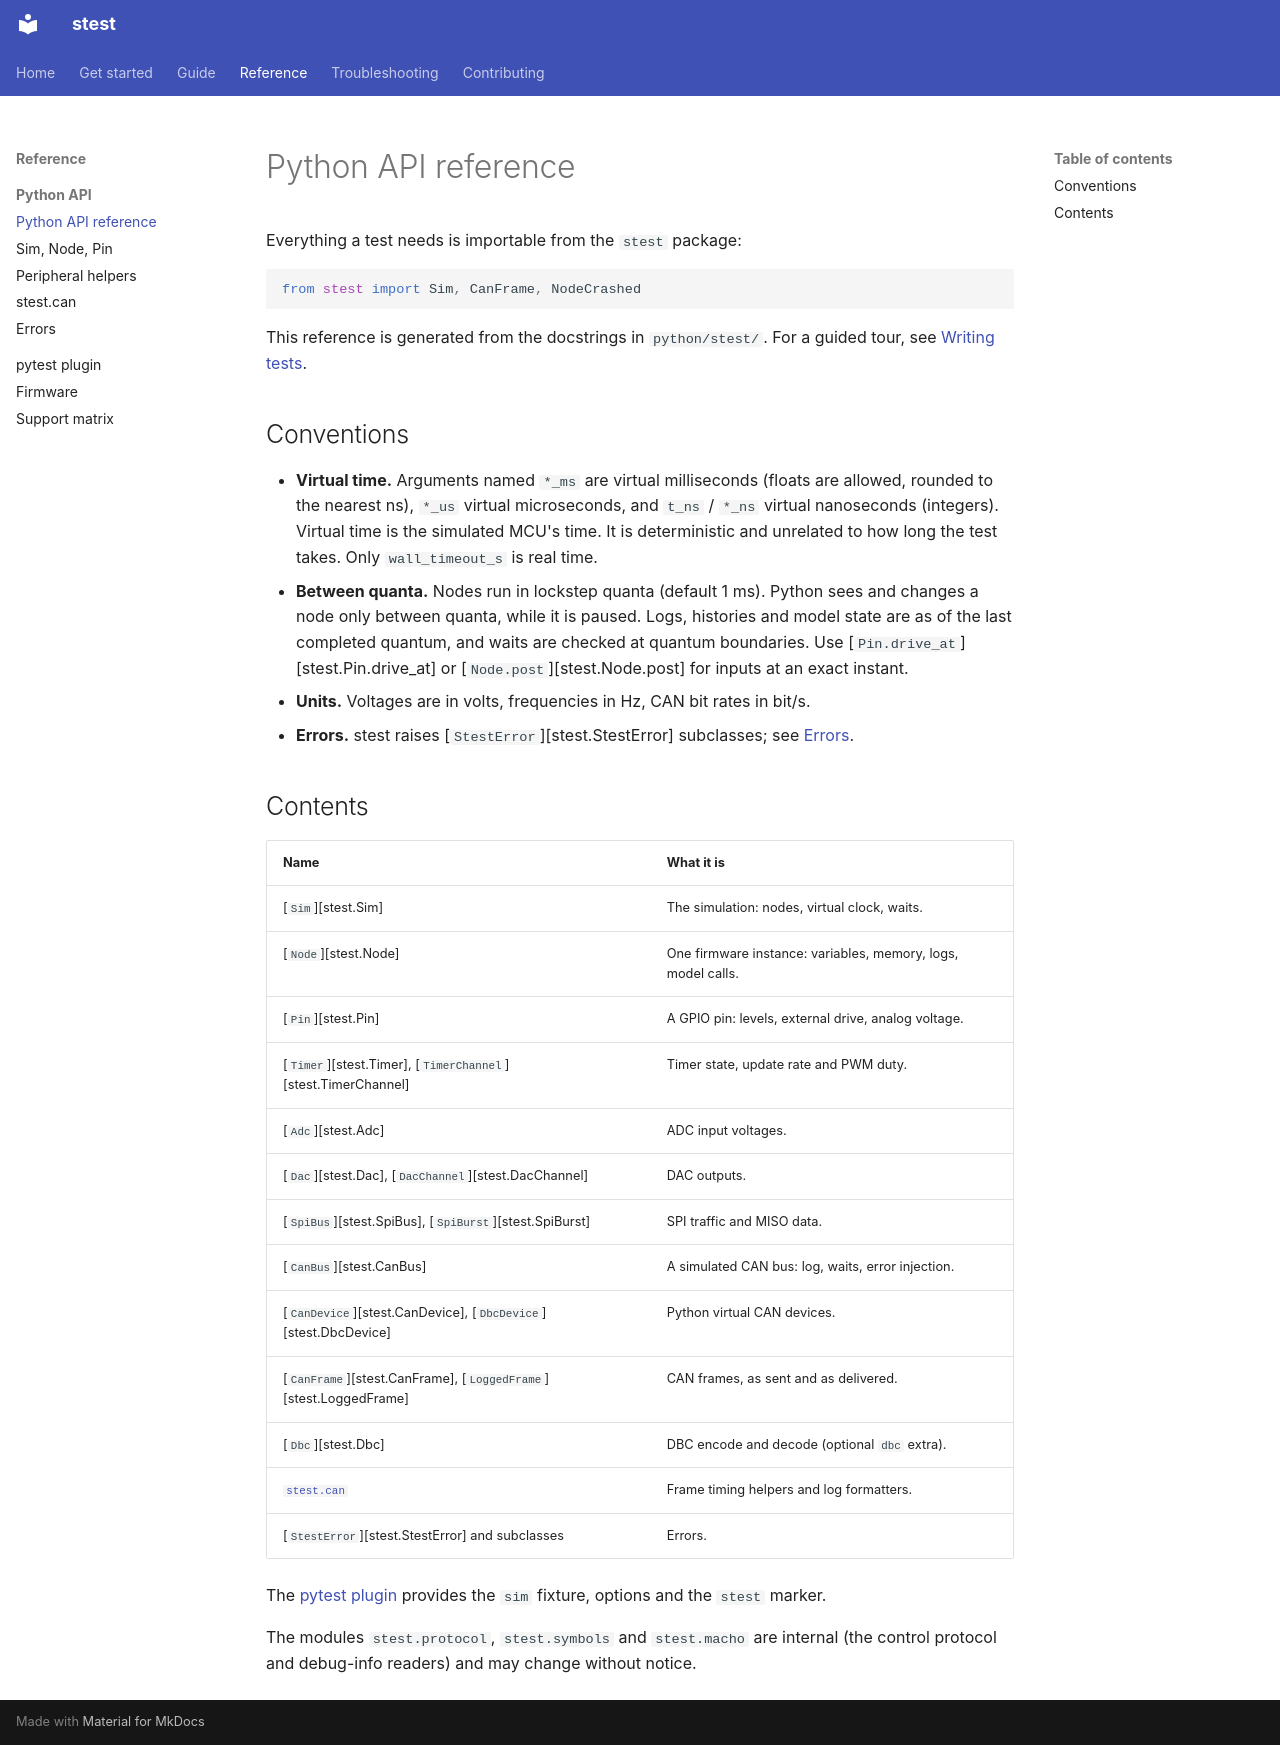

repository: Nexite/stest · page: reference/python/index.html · generator: mkdocs

# Python API reference

Everything a test needs is importable from the `stest` package:

```python
from stest import Sim, CanFrame, NodeCrashed
```

This reference is generated from the docstrings in `python/stest/`. For a guided tour, see
[Writing tests](../../guide/writing-tests/index.md).

## Conventions

- **Virtual time.** Arguments named `*_ms` are virtual milliseconds (floats are allowed,
  rounded to the nearest ns), `*_us` virtual microseconds, and `t_ns` / `*_ns` virtual
  nanoseconds (integers). Virtual time is the simulated MCU's time. It is deterministic and
  unrelated to how long the test takes. Only `wall_timeout_s` is real time.
- **Between quanta.** Nodes run in lockstep quanta (default 1 ms). Python sees and changes a
  node only between quanta, while it is paused. Logs, histories and model state are as of the
  last completed quantum, and waits are checked at quantum boundaries. Use
  [`Pin.drive_at`][stest.Pin.drive_at] or [`Node.post`][stest.Node.post] for inputs at an
  exact instant.
- **Units.** Voltages are in volts, frequencies in Hz, CAN bit rates in bit/s.
- **Errors.** stest raises [`StestError`][stest.StestError] subclasses; see
  [Errors](errors.md).

## Contents

| Name | What it is |
|---|---|
| [`Sim`][stest.Sim] | The simulation: nodes, virtual clock, waits. |
| [`Node`][stest.Node] | One firmware instance: variables, memory, logs, model calls. |
| [`Pin`][stest.Pin] | A GPIO pin: levels, external drive, analog voltage. |
| [`Timer`][stest.Timer], [`TimerChannel`][stest.TimerChannel] | Timer state, update rate and PWM duty. |
| [`Adc`][stest.Adc] | ADC input voltages. |
| [`Dac`][stest.Dac], [`DacChannel`][stest.DacChannel] | DAC outputs. |
| [`SpiBus`][stest.SpiBus], [`SpiBurst`][stest.SpiBurst] | SPI traffic and MISO data. |
| [`CanBus`][stest.CanBus] | A simulated CAN bus: log, waits, error injection. |
| [`CanDevice`][stest.CanDevice], [`DbcDevice`][stest.DbcDevice] | Python virtual CAN devices. |
| [`CanFrame`][stest.CanFrame], [`LoggedFrame`][stest.LoggedFrame] | CAN frames, as sent and as delivered. |
| [`Dbc`][stest.Dbc] | DBC encode and decode (optional `dbc` extra). |
| [`stest.can`](can.md#functions-and-constants) | Frame timing helpers and log formatters. |
| [`StestError`][stest.StestError] and subclasses | Errors. |

The [pytest plugin](../pytest.md) provides the `sim` fixture, options and the `stest` marker.

The modules `stest.protocol`, `stest.symbols` and `stest.macho` are internal (the control
protocol and debug-info readers) and may change without notice.
